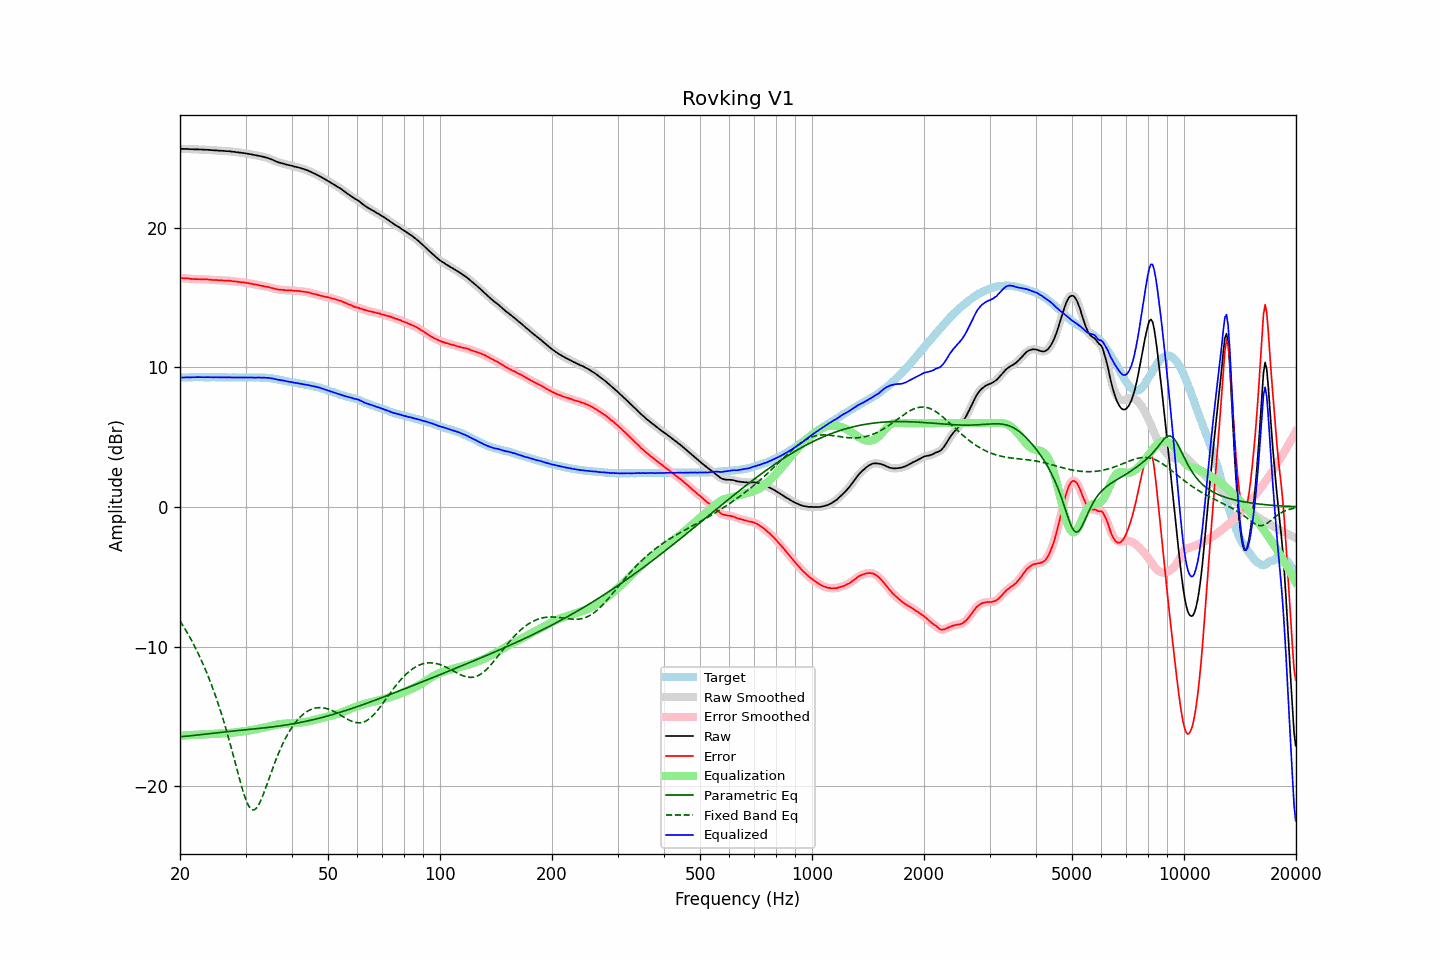

The table this chart was drawn from, first rows:
frequency, raw, error, smoothed, error_smoothed, equalization, parametric_eq, fixed_band_eq, equalized_raw, equalized_smoothed, target
20.00, 25.65, 16.39, 25.65, 16.39, -16.39, -16.46, -8.16, 9.26, 9.26, 9.26
20.20, 25.65, 16.39, 25.65, 16.38, -16.39, -16.45, -8.34, 9.27, 9.26, 9.26
20.40, 25.64, 16.37, 25.65, 16.38, -16.38, -16.44, -8.53, 9.26, 9.27, 9.27
20.61, 25.64, 16.37, 25.64, 16.37, -16.37, -16.43, -8.72, 9.27, 9.28, 9.27
20.81, 25.64, 16.37, 25.64, 16.37, -16.36, -16.42, -8.91, 9.28, 9.28, 9.27
21.02, 25.64, 16.37, 25.63, 16.36, -16.35, -16.41, -9.11, 9.29, 9.28, 9.27
21.23, 25.62, 16.34, 25.63, 16.35, -16.35, -16.40, -9.32, 9.28, 9.28, 9.28
21.44, 25.62, 16.33, 25.62, 16.33, -16.34, -16.39, -9.53, 9.28, 9.28, 9.29
21.66, 25.62, 16.33, 25.62, 16.32, -16.33, -16.38, -9.74, 9.29, 9.29, 9.29
21.87, 25.61, 16.31, 25.62, 16.32, -16.32, -16.36, -9.96, 9.29, 9.29, 9.30
22.09, 25.61, 16.32, 25.61, 16.32, -16.32, -16.35, -10.19, 9.29, 9.29, 9.29
22.31, 25.61, 16.31, 25.61, 16.31, -16.31, -16.34, -10.42, 9.30, 9.30, 9.30
22.54, 25.60, 16.31, 25.60, 16.31, -16.31, -16.32, -10.67, 9.29, 9.30, 9.29
22.76, 25.60, 16.30, 25.60, 16.30, -16.31, -16.31, -10.91, 9.30, 9.29, 9.30
22.99, 25.59, 16.29, 25.59, 16.30, -16.30, -16.30, -11.17, 9.29, 9.29, 9.30
23.22, 25.59, 16.30, 25.59, 16.30, -16.30, -16.28, -11.43, 9.29, 9.29, 9.29
23.45, 25.58, 16.30, 25.58, 16.30, -16.29, -16.27, -11.70, 9.29, 9.29, 9.29
23.69, 25.58, 16.30, 25.58, 16.30, -16.29, -16.26, -11.98, 9.29, 9.29, 9.29
23.92, 25.57, 16.29, 25.57, 16.29, -16.28, -16.24, -12.27, 9.29, 9.29, 9.29
24.16, 25.56, 16.28, 25.56, 16.27, -16.27, -16.23, -12.56, 9.29, 9.29, 9.28
24.40, 25.55, 16.26, 25.55, 16.26, -16.27, -16.22, -12.87, 9.28, 9.28, 9.29
24.65, 25.54, 16.25, 25.54, 16.25, -16.26, -16.20, -13.18, 9.28, 9.29, 9.29
24.89, 25.54, 16.25, 25.54, 16.25, -16.25, -16.19, -13.50, 9.29, 9.29, 9.29
25.14, 25.53, 16.25, 25.53, 16.25, -16.24, -16.18, -13.84, 9.29, 9.29, 9.28
25.39, 25.52, 16.24, 25.52, 16.24, -16.24, -16.16, -14.18, 9.28, 9.29, 9.28
25.65, 25.51, 16.23, 25.51, 16.24, -16.23, -16.15, -14.53, 9.28, 9.28, 9.28
25.91, 25.51, 16.23, 25.51, 16.22, -16.23, -16.14, -14.90, 9.28, 9.28, 9.28
26.16, 25.50, 16.21, 25.50, 16.22, -16.22, -16.13, -15.27, 9.28, 9.28, 9.29
26.43, 25.49, 16.20, 25.49, 16.21, -16.21, -16.11, -15.66, 9.28, 9.28, 9.29
26.69, 25.48, 16.21, 25.49, 16.21, -16.21, -16.10, -16.06, 9.28, 9.28, 9.28
26.96, 25.48, 16.21, 25.48, 16.20, -16.20, -16.09, -16.46, 9.28, 9.28, 9.28
27.23, 25.47, 16.20, 25.47, 16.19, -16.19, -16.08, -16.88, 9.28, 9.28, 9.27
27.50, 25.45, 16.18, 25.46, 16.18, -16.18, -16.07, -17.30, 9.27, 9.28, 9.27
27.77, 25.44, 16.16, 25.44, 16.16, -16.17, -16.05, -17.74, 9.28, 9.28, 9.28
28.05, 25.43, 16.15, 25.43, 16.15, -16.15, -16.04, -18.17, 9.28, 9.27, 9.28
28.33, 25.41, 16.14, 25.41, 16.14, -16.14, -16.03, -18.61, 9.27, 9.27, 9.27
28.62, 25.40, 16.13, 25.40, 16.13, -16.13, -16.02, -19.05, 9.27, 9.27, 9.27
28.90, 25.38, 16.10, 25.38, 16.11, -16.11, -16.01, -19.48, 9.27, 9.27, 9.28
29.19, 25.37, 16.10, 25.37, 16.10, -16.10, -16.00, -19.89, 9.27, 9.27, 9.28
29.48, 25.35, 16.09, 25.35, 16.08, -16.09, -15.99, -20.29, 9.27, 9.27, 9.26
29.78, 25.34, 16.08, 25.34, 16.07, -16.07, -15.98, -20.65, 9.27, 9.27, 9.26
30.08, 25.32, 16.05, 25.32, 16.06, -16.05, -15.96, -20.98, 9.27, 9.27, 9.27
30.38, 25.30, 16.04, 25.30, 16.04, -16.04, -15.95, -21.25, 9.27, 9.27, 9.26
30.68, 25.28, 16.01, 25.28, 16.02, -16.02, -15.94, -21.47, 9.27, 9.27, 9.27
30.99, 25.26, 16.00, 25.26, 16.00, -16.00, -15.93, -21.62, 9.27, 9.27, 9.27
31.30, 25.24, 15.98, 25.24, 15.97, -15.97, -15.92, -21.70, 9.27, 9.26, 9.26
31.61, 25.21, 15.94, 25.22, 15.95, -15.95, -15.91, -21.70, 9.26, 9.26, 9.27
31.93, 25.19, 15.93, 25.19, 15.93, -15.93, -15.89, -21.64, 9.26, 9.26, 9.26
32.24, 25.17, 15.90, 25.17, 15.90, -15.91, -15.88, -21.51, 9.27, 9.26, 9.27
32.57, 25.15, 15.89, 25.15, 15.89, -15.88, -15.87, -21.32, 9.27, 9.27, 9.27
32.89, 25.12, 15.86, 25.13, 15.86, -15.86, -15.86, -21.09, 9.26, 9.26, 9.26
33.22, 25.10, 15.84, 25.10, 15.84, -15.84, -15.85, -20.83, 9.26, 9.26, 9.26
33.55, 25.07, 15.81, 25.07, 15.81, -15.82, -15.83, -20.54, 9.26, 9.26, 9.26
33.89, 25.04, 15.79, 25.04, 15.79, -15.79, -15.82, -20.22, 9.25, 9.25, 9.26
34.23, 25.01, 15.77, 25.01, 15.77, -15.77, -15.81, -19.90, 9.25, 9.25, 9.24
34.57, 24.98, 15.75, 24.98, 15.74, -15.74, -15.79, -19.58, 9.24, 9.24, 9.23
34.92, 24.93, 15.71, 24.94, 15.72, -15.71, -15.78, -19.25, 9.22, 9.23, 9.22
35.27, 24.89, 15.68, 24.89, 15.69, -15.68, -15.76, -18.93, 9.21, 9.21, 9.21
35.62, 24.84, 15.66, 24.84, 15.65, -15.65, -15.75, -18.62, 9.19, 9.19, 9.18
35.97, 24.79, 15.62, 24.79, 15.62, -15.63, -15.74, -18.31, 9.16, 9.16, 9.17
... 635 more rows
